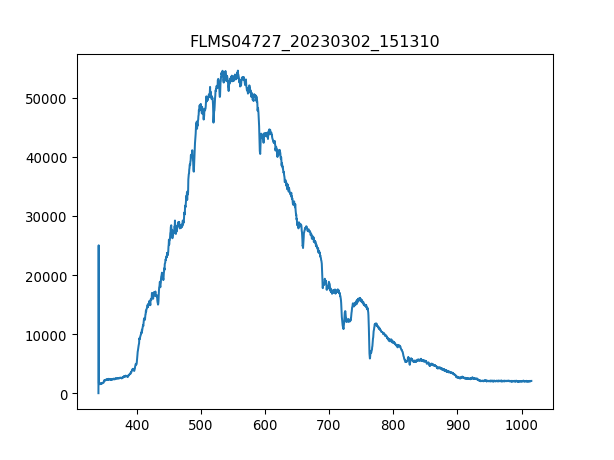

Source data for this figure (header and first rows):
3.403020900000000211e+02, 1.638374999999999915e+01
3.406731879873454432e+02, 2.506245642857142957e+04
3.410442561190431547e+02, 1.666461428571428542e+03
3.414152943795855890e+02, 1.575180535714285725e+03
3.417863027534650087e+02, 1.589223750000000109e+03
3.421572812251738469e+02, 1.666461428571428542e+03
3.425282297792044233e+02, 1.661780357142857156e+03
3.428991484000489436e+02, 1.621991250000000036e+03
3.432700370722000116e+02, 1.540072499999999991e+03
3.436408957801497763e+02, 1.551775178571428569e+03
3.440117245083906141e+02, 1.558796785714285761e+03
3.443825232414149013e+02, 1.659439821428571349e+03
3.447532919637149575e+02, 1.689866785714285697e+03
3.451240306597831591e+02, 1.696888392857142890e+03
3.454947393141118823e+02, 1.650077678571428578e+03
3.458654179111932763e+02, 1.687526249999999891e+03
3.462360664355199447e+02, 1.703910000000000082e+03
3.466066848715840365e+02, 1.762423392857142744e+03
3.469772732038780418e+02, 1.722634285714285625e+03
3.473478314168941665e+02, 1.797531428571428478e+03
3.477183594951248438e+02, 1.769444999999999936e+03
3.480888574230623931e+02, 1.849023214285714175e+03
3.484593251851991340e+02, 1.834980000000000018e+03
3.488297627660274429e+02, 1.881790714285714330e+03
3.492001701500396962e+02, 1.905196071428571486e+03
3.495705473217281565e+02, 1.980093214285714339e+03
3.499408942655852570e+02, 1.959028392857142762e+03
3.503112109661031468e+02, 1.937963571428571413e+03
3.506814974077744296e+02, 1.947325714285714184e+03
3.510517535750913680e+02, 2.090098392857142699e+03
3.514219794525462248e+02, 1.977752678571428532e+03
3.517921750246313763e+02, 2.026903928571428651e+03
3.521623402758392558e+02, 2.087757857142857119e+03
3.525324751906620122e+02, 2.059671428571428351e+03
3.529025797535921924e+02, 2.101801071428571504e+03
3.532726539491219455e+02, 2.106482142857142662e+03
3.536426977617438752e+02, 2.047968750000000000e+03
3.540127111759500735e+02, 2.125206428571428660e+03
3.543826941762330307e+02, 2.017541785714285652e+03
3.547526467470850093e+02, 2.085417321428571540e+03
3.551225688729983858e+02, 2.101801071428571504e+03
3.554924605384655933e+02, 2.141590178571428623e+03
3.558623217279787809e+02, 2.083076785714285506e+03
3.562321524260304386e+02, 2.118184821428571468e+03
3.566019526171129428e+02, 2.150952321428571395e+03
3.569717222857184993e+02, 2.122865892857143081e+03
3.573414614163394276e+02, 2.132228035714285852e+03
3.577111699934682747e+02, 2.108822678571428696e+03
3.580808480015972464e+02, 2.092438928571428733e+03
3.584504954252187190e+02, 2.164995535714285779e+03
3.588201122488250689e+02, 2.164995535714285779e+03
3.591896984569085021e+02, 2.066693035714285543e+03
3.595592540339615653e+02, 2.157973928571428587e+03
3.599287789644763507e+02, 2.164995535714285779e+03
3.602982732329454620e+02, 2.092438928571428733e+03
3.606677368238611052e+02, 2.139249642857143044e+03
3.610371697217156566e+02, 2.094779464285714312e+03
3.614065719110013788e+02, 2.132228035714285852e+03
3.617759433762107619e+02, 2.069033571428571577e+03
3.621452841018360118e+02, 2.080736249999999927e+03
3.625145940723696185e+02, 2.174357678571428551e+03
... 1,987 more rows
